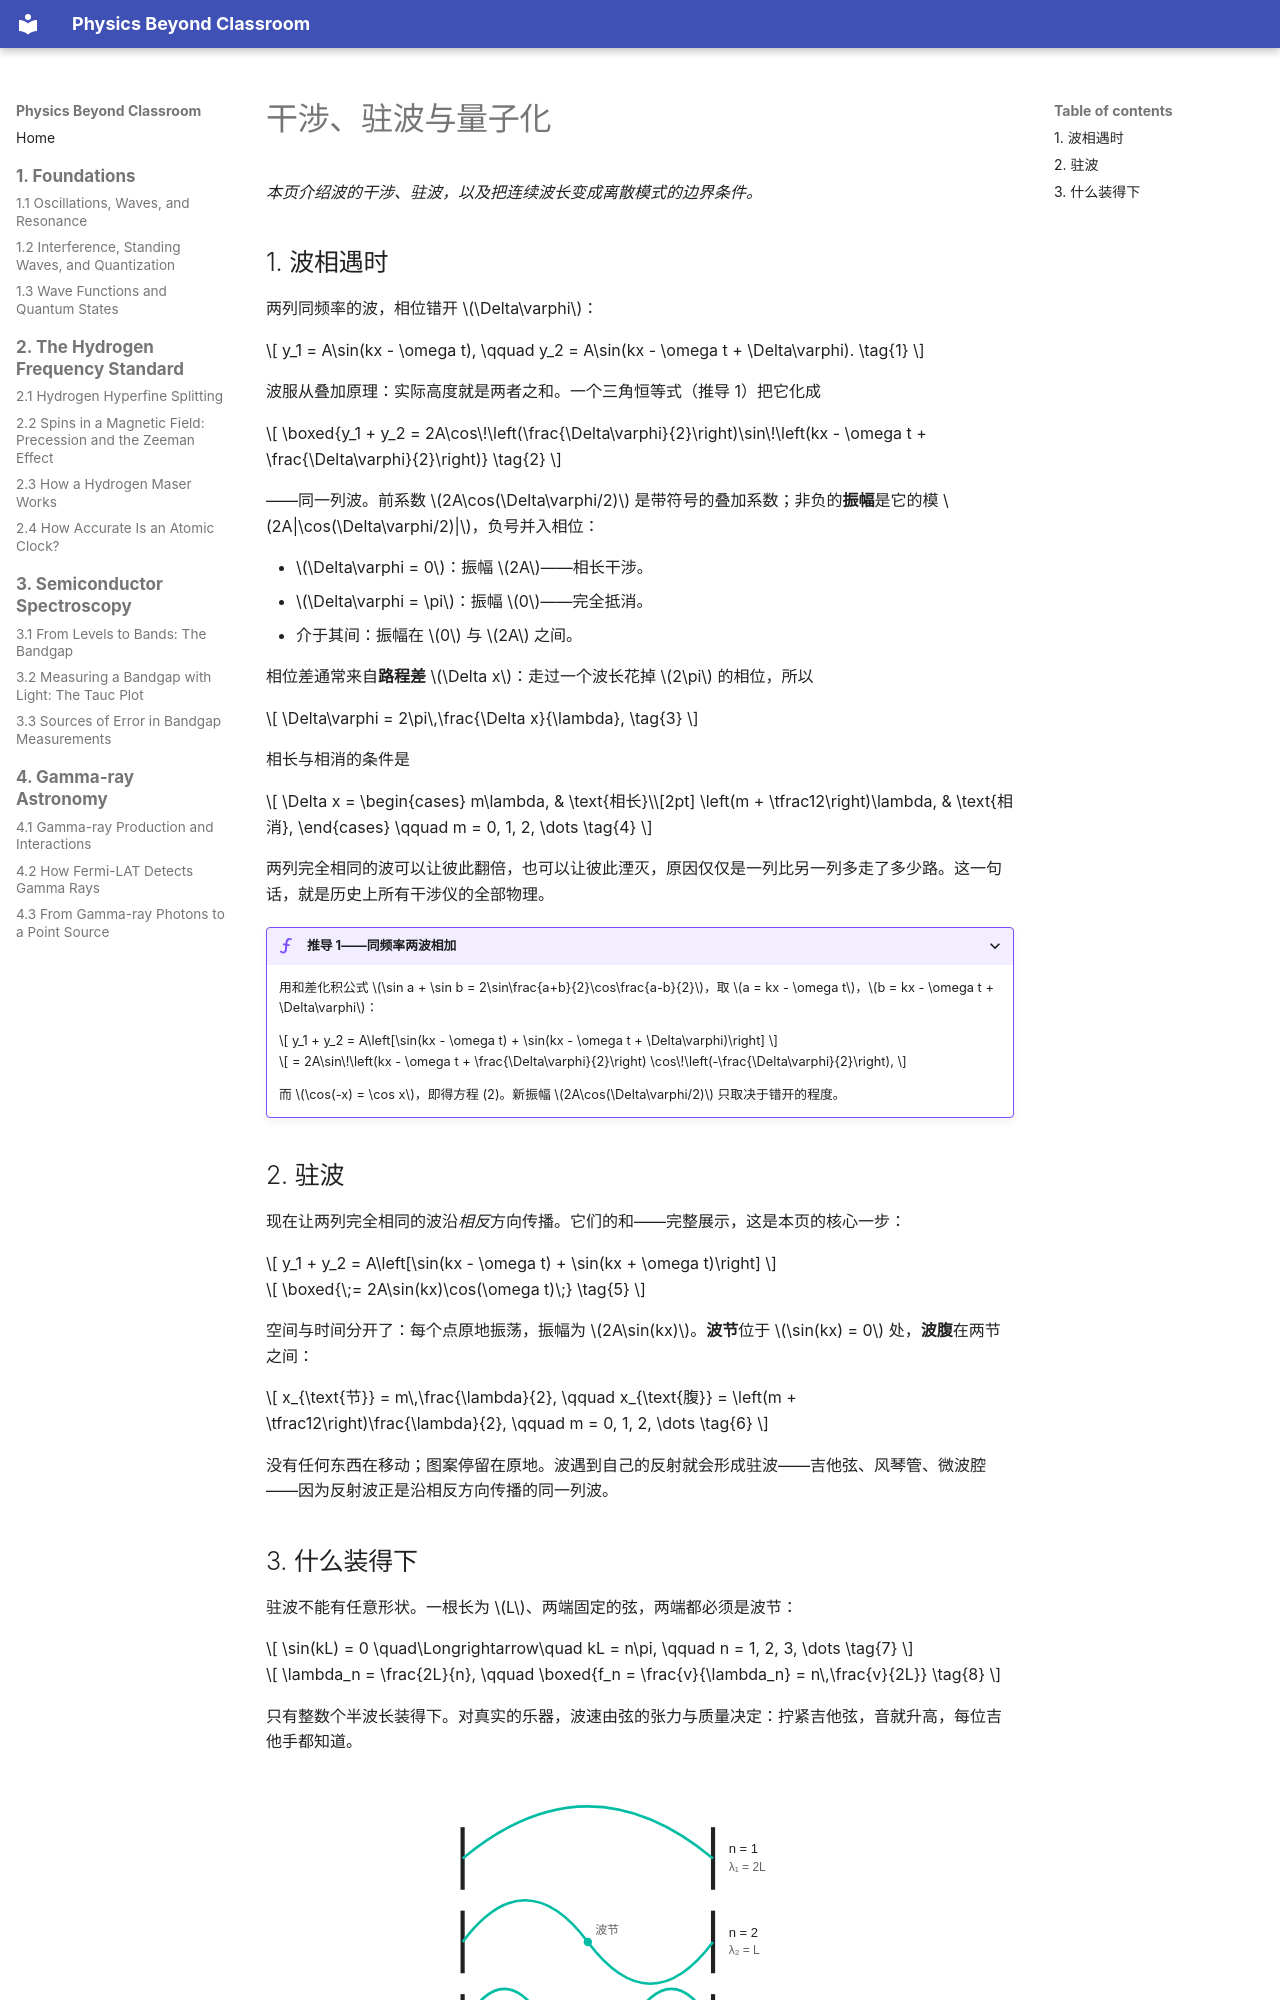

repository: yanruize257/Physics-Beyond-Classroom · page: zh/foundations/interference-standing-waves-and-quantization/index.html · generator: mkdocs

# 干涉、驻波与量子化

*本页介绍波的干涉、驻波，以及把连续波长变成离散模式的边界条件。*

## 1. 波相遇时

两列同频率的波，相位错开 \(\Delta\varphi\)：

\[
y_1 = A\sin(kx - \omega t),
\qquad
y_2 = A\sin(kx - \omega t + \Delta\varphi).
\tag{1}
\]

波服从叠加原理：实际高度就是两者之和。一个三角恒等式（推导 1）把它化成

\[
\boxed{y_1 + y_2 = 2A\cos\!\left(\frac{\Delta\varphi}{2}\right)\sin\!\left(kx - \omega t + \frac{\Delta\varphi}{2}\right)}
\tag{2}
\]

——同一列波。前系数 \(2A\cos(\Delta\varphi/2)\) 是带符号的叠加系数；非负的**振幅**是它的模 \(2A|\cos(\Delta\varphi/2)|\)，负号并入相位：

- \(\Delta\varphi = 0\)：振幅 \(2A\)——相长干涉。
- \(\Delta\varphi = \pi\)：振幅 \(0\)——完全抵消。
- 介于其间：振幅在 \(0\) 与 \(2A\) 之间。

相位差通常来自**路程差** \(\Delta x\)：走过一个波长花掉 \(2\pi\) 的相位，所以

\[
\Delta\varphi = 2\pi\,\frac{\Delta x}{\lambda},
\tag{3}
\]

相长与相消的条件是

\[
\Delta x =
\begin{cases}
m\lambda, & \text{相长}\\[2pt]
\left(m + \tfrac12\right)\lambda, & \text{相消},
\end{cases}
\qquad m = 0, 1, 2, \dots
\tag{4}
\]

两列完全相同的波可以让彼此翻倍，也可以让彼此湮灭，原因仅仅是一列比另一列多走了多少路。这一句话，就是历史上所有干涉仪的全部物理。

??? derivation "推导 1——同频率两波相加"

    用和差化积公式 \(\sin a + \sin b = 2\sin\frac{a+b}{2}\cos\frac{a-b}{2}\)，取 \(a = kx - \omega t\)，\(b = kx - \omega t + \Delta\varphi\)：

    \[
    y_1 + y_2
    = A\left[\sin(kx - \omega t) + \sin(kx - \omega t + \Delta\varphi)\right]
    \]

    \[
    = 2A\sin\!\left(kx - \omega t + \frac{\Delta\varphi}{2}\right)
    \cos\!\left(-\frac{\Delta\varphi}{2}\right),
    \]

    而 \(\cos(-x) = \cos x\)，即得方程 (2)。新振幅 \(2A\cos(\Delta\varphi/2)\) 只取决于错开的程度。

## 2. 驻波

现在让两列完全相同的波沿*相反*方向传播。它们的和——完整展示，这是本页的核心一步：

\[
y_1 + y_2 = A\left[\sin(kx - \omega t) + \sin(kx + \omega t)\right]
\]

\[
\boxed{\;= 2A\sin(kx)\cos(\omega t)\;}
\tag{5}
\]

空间与时间分开了：每个点原地振荡，振幅为 \(2A\sin(kx)\)。**波节**位于 \(\sin(kx) = 0\) 处，**波腹**在两节之间：

\[
x_{\text{节}} = m\,\frac{\lambda}{2},
\qquad
x_{\text{腹}} = \left(m + \tfrac12\right)\frac{\lambda}{2},
\qquad m = 0, 1, 2, \dots
\tag{6}
\]

没有任何东西在移动；图案停留在原地。波遇到自己的反射就会形成驻波——吉他弦、风琴管、微波腔——因为反射波正是沿相反方向传播的同一列波。
